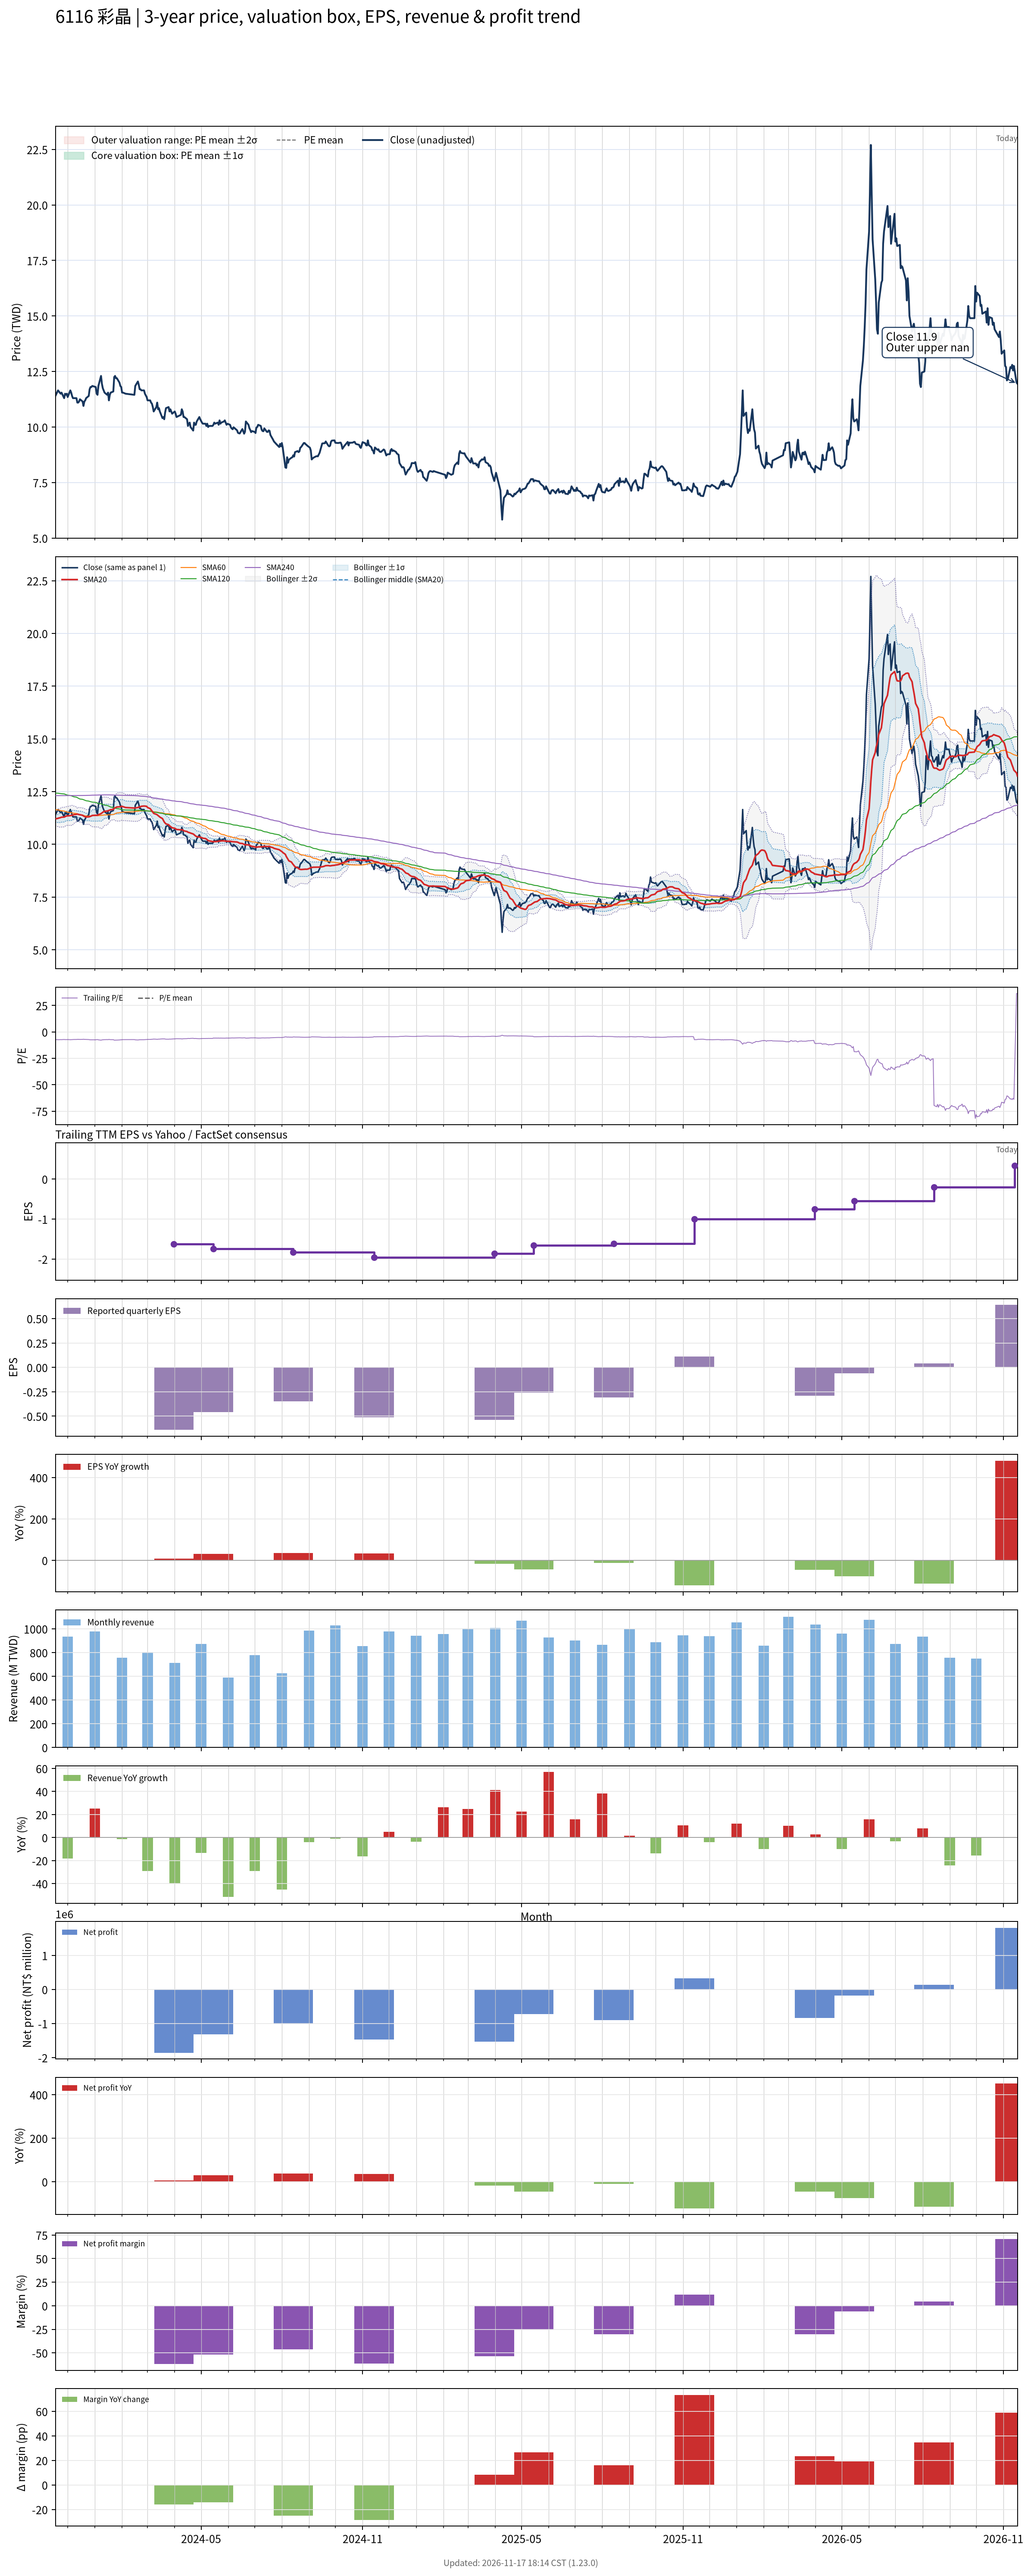

Values plotted in this chart, from the file beside it:
# chart-version: skill-stock-dynamic-val…
date, close, available_date, period_end, eps, ttm_eps, pe, pe_mean, pe_std, price_m2, price_m1, price_mean, price_p1, price_p2, forward_eps, forward_pe, forward_pe_mean, forward_pe_std, forward_price_m2, forward_price_m1, forward_price_mean, forward_price_p1, forward_price_p2, sma20
2023-11-17, 11.4, 2023-11-14, 2023-09-30, -0.38, -1.58, -7.215, , , , , , , , , , , , , , , , , 11.21
2023-11-20, 11.65, 2023-11-14, 2023-09-30, -0.38, -1.58, -7.373, , , , , , , , , , , , , , , , , 11.23
2023-11-21, 11.6, 2023-11-14, 2023-09-30, -0.38, -1.58, -7.342, , , , , , , , , , , , , , , , , 11.25
2023-11-22, 11.55, 2023-11-14, 2023-09-30, -0.38, -1.58, -7.31, , , , , , , , , , , , , , , , , 11.26
2023-11-23, 11.5, 2023-11-14, 2023-09-30, -0.38, -1.58, -7.278, , , , , , , , , , , , , , , , , 11.27
2023-11-24, 11.55, 2023-11-14, 2023-09-30, -0.38, -1.58, -7.31, , , , , , , , , , , , , , , , , 11.29
2023-11-27, 11.3, 2023-11-14, 2023-09-30, -0.38, -1.58, -7.152, , , , , , , , , , , , , , , , , 11.29
2023-11-28, 11.5, 2023-11-14, 2023-09-30, -0.38, -1.58, -7.278, , , , , , , , , , , , , , , , , 11.31
2023-11-29, 11.45, 2023-11-14, 2023-09-30, -0.38, -1.58, -7.247, , , , , , , , , , , , , , , , , 11.34
2023-11-30, 11.5, 2023-11-14, 2023-09-30, -0.38, -1.58, -7.278, , , , , , , , , , , , , , , , , 11.35
2023-12-01, 11.35, 2023-11-14, 2023-09-30, -0.38, -1.58, -7.184, , , , , , , , , , , , , , , , , 11.35
2023-12-04, 11.65, 2023-11-14, 2023-09-30, -0.38, -1.58, -7.373, , , , , , , , , , , , , , , , , 11.36
2023-12-05, 11.55, 2023-11-14, 2023-09-30, -0.38, -1.58, -7.31, , , , , , , , , , , , , , , , , 11.37
2023-12-06, 11.4, 2023-11-14, 2023-09-30, -0.38, -1.58, -7.215, , , , , , , , , , , , , , , , , 11.38
2023-12-07, 11.3, 2023-11-14, 2023-09-30, -0.38, -1.58, -7.152, , , , , , , , , , , , , , , , , 11.39
2023-12-08, 11.3, 2023-11-14, 2023-09-30, -0.38, -1.58, -7.152, , , , , , , , , , , , , , , , , 11.4
2023-12-11, 11.3, 2023-11-14, 2023-09-30, -0.38, -1.58, -7.152, , , , , , , , , , , , , , , , , 11.42
2023-12-12, 11.1, 2023-11-14, 2023-09-30, -0.38, -1.58, -7.025, , , , , , , , , , , , , , , , , 11.44
2023-12-13, 11.1, 2023-11-14, 2023-09-30, -0.38, -1.58, -7.025, , , , , , , , , , , , , , , , , 11.42
2023-12-14, 11.15, 2023-11-14, 2023-09-30, -0.38, -1.58, -7.057, , , , , , , , , , , , , , , , , 11.41
2023-12-15, 11.25, 2023-11-14, 2023-09-30, -0.38, -1.58, -7.12, , , , , , , , , , , , , , , , , 11.4
2023-12-18, 11.15, 2023-11-14, 2023-09-30, -0.38, -1.58, -7.057, , , , , , , , , , , , , , , , , 11.38
2023-12-19, 10.95, 2023-11-14, 2023-09-30, -0.38, -1.58, -6.93, , , , , , , , , , , , , , , , , 11.35
2023-12-20, 11.15, 2023-11-14, 2023-09-30, -0.38, -1.58, -7.057, , , , , , , , , , , , , , , , , 11.32
2023-12-21, 11.2, 2023-11-14, 2023-09-30, -0.38, -1.58, -7.089, , , , , , , , , , , , , , , , , 11.31
2023-12-22, 11.3, 2023-11-14, 2023-09-30, -0.38, -1.58, -7.152, , , , , , , , , , , , , , , , , 11.3
2023-12-25, 11.4, 2023-11-14, 2023-09-30, -0.38, -1.58, -7.215, , , , , , , , , , , , , , , , , 11.3
2023-12-26, 11.7, 2023-11-14, 2023-09-30, -0.38, -1.58, -7.405, , , , , , , , , , , , , , , , , 11.31
2023-12-27, 11.8, 2023-11-14, 2023-09-30, -0.38, -1.58, -7.468, , , , , , , , , , , , , , , , , 11.33
2023-12-28, 11.8, 2023-11-14, 2023-09-30, -0.38, -1.58, -7.468, , , , , , , , , , , , , , , , , 11.35
2023-12-29, 11.85, 2023-11-14, 2023-09-30, -0.38, -1.58, -7.5, , , , , , , , , , , , , , , , , 11.37
2024-01-02, 11.8, 2023-11-14, 2023-09-30, -0.38, -1.58, -7.468, , , , , , , , , , , , , , , , , 11.38
2024-01-03, 11.5, 2023-11-14, 2023-09-30, -0.38, -1.58, -7.278, , , , , , , , , , , , , , , , , 11.38
2024-01-04, 11.45, 2023-11-14, 2023-09-30, -0.38, -1.58, -7.247, , , , , , , , , , , , , , , , , 11.38
2024-01-05, 11.85, 2023-11-14, 2023-09-30, -0.38, -1.58, -7.5, , , , , , , , , , , , , , , , , 11.4
2024-01-08, 12.3, 2023-11-14, 2023-09-30, -0.38, -1.58, -7.785, , , , , , , , , , , , , , , , , 11.46
2024-01-09, 11.95, 2023-11-14, 2023-09-30, -0.38, -1.58, -7.563, , , , , , , , , , , , , , , , , 11.49
2024-01-10, 11.75, 2023-11-14, 2023-09-30, -0.38, -1.58, -7.437, , , , , , , , , , , , , , , , , 11.52
2024-01-11, 11.65, 2023-11-14, 2023-09-30, -0.38, -1.58, -7.373, , , , , , , , , , , , , , , , , 11.55
2024-01-12, 11.55, 2023-11-14, 2023-09-30, -0.38, -1.58, -7.31, , , , , , , , , , , , , , , , , 11.57
2024-01-15, 11.45, 2023-11-14, 2023-09-30, -0.38, -1.58, -7.247, , , , , , , , , , , , , , , , , 11.58
2024-01-16, 11.55, 2023-11-14, 2023-09-30, -0.38, -1.58, -7.31, , , , , , , , , , , , , , , , , 11.6
2024-01-17, 11.2, 2023-11-14, 2023-09-30, -0.38, -1.58, -7.089, , , , , , , , , , , , , , , , , 11.61
2024-01-18, 11.45, 2023-11-14, 2023-09-30, -0.38, -1.58, -7.247, , , , , , , , , , , , , , , , , 11.62
2024-01-19, 11.55, 2023-11-14, 2023-09-30, -0.38, -1.58, -7.31, , , , , , , , , , , , , , , , , 11.64
2024-01-22, 11.6, 2023-11-14, 2023-09-30, -0.38, -1.58, -7.342, , , , , , , , , , , , , , , , , 11.66
2024-01-23, 12.25, 2023-11-14, 2023-09-30, -0.38, -1.58, -7.753, , , , , , , , , , , , , , , , , 11.7
2024-01-24, 12.3, 2023-11-14, 2023-09-30, -0.38, -1.58, -7.785, , , , , , , , , , , , , , , , , 11.73
2024-01-25, 12.2, 2023-11-14, 2023-09-30, -0.38, -1.58, -7.722, , , , , , , , , , , , , , , , , 11.75
2024-01-26, 12.2, 2023-11-14, 2023-09-30, -0.38, -1.58, -7.722, , , , , , , , , , , , , , , , , 11.77
2024-01-29, 12, 2023-11-14, 2023-09-30, -0.38, -1.58, -7.595, , , , , , , , , , , , , , , , , 11.78
2024-01-30, 11.85, 2023-11-14, 2023-09-30, -0.38, -1.58, -7.5, , , , , , , , , , , , , , , , , 11.78
2024-01-31, 11.8, 2023-11-14, 2023-09-30, -0.38, -1.58, -7.468, , , , , , , , , , , , , , , , , 11.79
2024-02-01, 11.55, 2023-11-14, 2023-09-30, -0.38, -1.58, -7.31, , , , , , , , , , , , , , , , , 11.8
2024-02-02, 11.55, 2023-11-14, 2023-09-30, -0.38, -1.58, -7.31, , , , , , , , , , , , , , , , , 11.79
2024-02-05, 11.5, 2023-11-14, 2023-09-30, -0.38, -1.58, -7.278, , , , , , , , , , , , , , , , , 11.74
2024-02-15, 11.45, 2023-11-14, 2023-09-30, -0.38, -1.58, -7.247, , , , , , , , , , , , , , , , , 11.72
2024-02-16, 11.85, 2023-11-14, 2023-09-30, -0.38, -1.58, -7.5, , , , , , , , , , , , , , , , , 11.72
2024-02-19, 12.05, 2023-11-14, 2023-09-30, -0.38, -1.58, -7.627, , , , , , , , , , , , , , , , , 11.74
... 667 more rows
